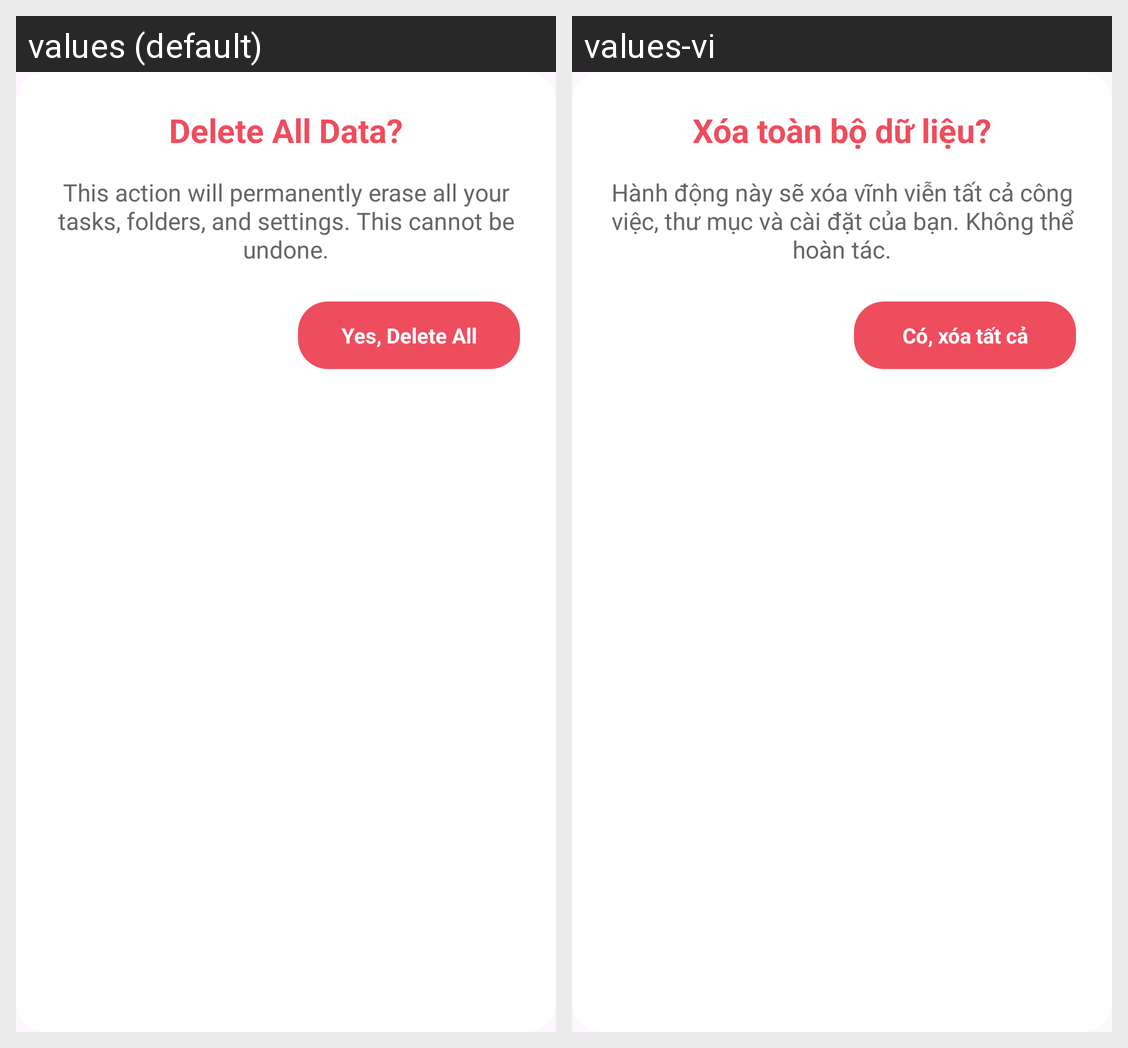

For this localized Android screen grid, give each drawn string resource with its value in every locale shown.
Android screen res/layout/dialog_confirm_delete_data.xml rendered under 2 locales, left to right: values (default), values-vi. Device: Nexus 5 (rendered at 1080×1920; each locale shown at half size, 540×960, under a caption strip naming it); theme Theme.MyTodoApp.
Strings drawn on this screen, with the default value and each locale's value (text and hints the layout hard-codes, and strings that could not be matched under every locale, appear in the picture but are not listed):

delete_all_data_q
  values: Delete All Data?
  values-vi: Xóa toàn bộ dữ liệu?

delete_all_data_warning
  values: This action will permanently erase all your tasks, folders, and settings. This cannot be undone.
  values-vi: Hành động này sẽ xóa vĩnh viễn tất cả công việc, thư mục và cài đặt của bạn. Không thể hoàn tác.

yes_delete_all
  values: Yes, Delete All
  values-vi: Có, xóa tất cả
